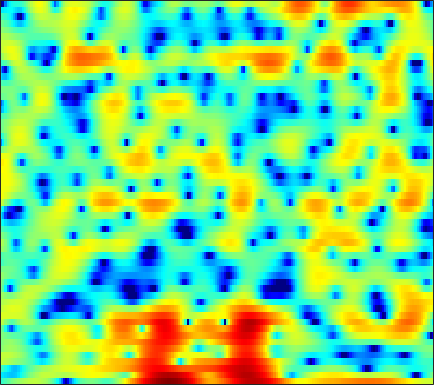

Values plotted in this chart, from the file beside it:
-3.1877, -2.6233, -1.9466, -1.3285, -0.92189, -0.41464, 0.056811, 0.36045, 0.74695, 1.1044, 1.4383, 1.6734, 1.9249, 2.1125, 2.2102, 2.2729, 2.2676, 2.2096, 2.0499, 1.7581, 1.3373, 0.92038, 0.24875, -0.65495
-5.537, -5.741, -6.113, -6.559, -6.873, -7.099, -6.962, -6.547, -5.662, -4.554, -3.392, -2.545, -1.497, -0.5795, 0.02496, 0.7132, 1.278, 1.618, 1.98, 2.235, 2.388, 2.438, 2.435, 2.356
-2.09, -2.749, -3.77, -4.902, -5.765, -6.746, -7.248, -7.144, -6.428, -5.369, -4.228, -3.43, -2.49, -1.698, -1.189, -0.6173, -0.1361, 0.184, 0.5696, 0.9119, 1.24, 1.476, 1.779, 2.07
2.555, 2.318, 1.983, 1.642, 1.393, 1.066, 0.7567, 0.5415, 0.2682, -0.0181, -0.3256, -0.5944, -1.044, -1.599, -2.121, -2.948, -3.902, -4.644, -5.487, -5.812, -5.369, -4.596, -3.269, -1.893
2.474, 2.489, 2.469, 2.397, 2.304, 2.12, 1.865, 1.632, 1.252, 0.7916, 0.2296, -0.2562, -1.022, -1.94, -2.758, -4.021, -5.518, -6.809, -8.58, -9.763, -9.239, -7.871, -5.668, -3.626
0.09204, 0.5156, 0.9018, 1.118, 1.193, 1.158, 0.9975, 0.7937, 0.4128, -0.07656, -0.6664, -1.149, -1.845, -2.543, -3.051, -3.64, -4.067, -4.265, -4.265, -3.992, -3.44, -2.886, -1.999, -1.041
-0.1953, 0.21, 0.5638, 0.7284, 0.7516, 0.6265, 0.3931, 0.135, -0.3367, -0.9896, -1.845, -2.635, -3.936, -5.583, -7.066, -9.28, -11.09, -11.24, -9.585, -7.195, -4.918, -3.44, -1.727, -0.2492
0.1459, -0.09898, -0.4948, -0.92, -1.183, -1.423, -1.553, -1.612, -1.694, -1.891, -2.261, -2.724, -3.59, -4.766, -5.853, -7.394, -8.555, -8.605, -7.434, -5.521, -3.586, -2.267, -0.7276, 0.5744
-0.08118, -1.429, -3.857, -7.286, -10.39, -11.78, -8.249, -5.816, -3.561, -2.117, -1.268, -0.9315, -0.769, -0.8199, -0.9626, -1.19, -1.396, -1.443, -1.355, -1.052, -0.5961, -0.19, 0.4573, 1.152
2.655, 1.843, 0.581, -0.7072, -1.444, -1.759, -1.2, -0.4903, 0.457, 1.193, 1.624, 1.742, 1.633, 1.26, 0.8108, 0.02735, -0.8975, -1.645, -2.598, -3.347, -3.623, -3.465, -2.879, -2.066
3.396, 3.4, 3.352, 3.259, 3.22, 3.185, 3.173, 3.149, 3.096, 2.946, 2.628, 2.275, 1.591, 0.6054, -0.3557, -2.007, -4.276, -6.55, -10.91, -19.11, -27.78, -17, -11.94, -9.445
2.181, 2.622, 3.051, 3.324, 3.46, 3.568, 3.59, 3.557, 3.426, 3.183, 2.801, 2.412, 1.719, 0.8123, -0.01111, -1.328, -2.888, -4.163, -5.915, -7.518, -8.798, -9.472, -10.2, -11.09
1.538, 1.878, 2.196, 2.421, 2.545, 2.673, 2.787, 2.86, 2.911, 2.889, 2.768, 2.595, 2.255, 1.768, 1.304, 0.5579, -0.3116, -1.046, -2.126, -3.305, -4.589, -5.678, -7.311, -9.312
1.325, 0.9095, 0.3232, -0.1066, -0.2436, -0.1061, 0.3356, 0.7852, 1.394, 1.927, 2.339, 2.541, 2.674, 2.652, 2.538, 2.272, 1.867, 1.48, 0.8574, 0.1085, -0.7788, -1.561, -2.731, -4.055
0.0003874, -1.742, -4.945, -9.74, -13.68, -10.64, -5.952, -3.575, -1.399, 0.06912, 1.062, 1.577, 2.043, 2.315, 2.439, 2.498, 2.485, 2.428, 2.299, 2.096, 1.813, 1.537, 1.082, 0.5174
0.2632, -0.9484, -2.707, -4.316, -5.009, -4.893, -3.947, -3.1, -2.114, -1.416, -1.019, -0.8674, -0.8203, -0.8381, -0.8306, -0.694, -0.3866, -0.05738, 0.4503, 0.9544, 1.393, 1.669, 1.925, 2.059
0.8607, 0.4502, -0.06159, -0.5236, -0.8125, -1.104, -1.324, -1.497, -1.803, -2.306, -3.084, -3.926, -5.415, -7.327, -8.783, -9.499, -7.931, -6.093, -3.79, -1.891, -0.3995, 0.4955, 1.444, 2.166
-0.5345, -0.4219, -0.3435, -0.3704, -0.4549, -0.6427, -0.9403, -1.251, -1.805, -2.594, -3.671, -4.739, -6.601, -9.093, -11.23, -12.62, -10.38, -7.979, -5.207, -3.023, -1.297, -0.249, 0.9192, 1.862
-2.786, -2.127, -1.568, -1.276, -1.193, -1.226, -1.387, -1.565, -1.882, -2.27, -2.743, -3.138, -3.686, -4.164, -4.403, -4.476, -4.195, -3.788, -3.052, -2.189, -1.276, -0.5674, 0.3694, 1.261
-2.172, -1.715, -1.468, -1.501, -1.656, -1.97, -2.264, -2.412, -2.482, -2.394, -2.236, -2.12, -2.024, -2.01, -2.061, -2.203, -2.43, -2.622, -2.84, -2.886, -2.598, -2.087, -1.065, 0.1477
0.9633, 0.6366, -0.08483, -1.236, -2.397, -4.309, -6.271, -7.062, -6.338, -4.521, -2.786, -1.76, -0.8145, -0.3186, -0.2421, -0.5339, -1.359, -2.413, -4.643, -8.331, -12.64, -10.47, -5.136, -1.465
1.965, 1.333, 0.2236, -1.351, -2.929, -5.745, -9.469, -11.47, -9.344, -5.788, -3.132, -1.712, -0.3847, 0.4062, 0.6889, 0.6819, 0.2512, -0.354, -1.509, -2.765, -3.401, -2.946, -1.372, 0.417
0.2142, -0.2375, -0.9774, -1.788, -2.417, -3.187, -3.725, -3.858, -3.642, -3.038, -2.224, -1.593, -0.8112, -0.1832, 0.1841, 0.5175, 0.69, 0.7401, 0.7564, 0.7801, 0.9116, 1.098, 1.429, 1.8
-1.741, -2.179, -2.794, -3.351, -3.688, -3.98, -4.052, -3.97, -3.665, -3.182, -2.587, -2.094, -1.428, -0.7773, -0.326, 0.2109, 0.666, 0.9596, 1.303, 1.593, 1.847, 2.014, 2.202, 2.324
-3.822, -4.76, -5.955, -6.901, -7.336, -7.462, -7.198, -6.818, -6.109, -5.233, -4.269, -3.518, -2.522, -1.586, -0.9482, -0.1818, 0.4859, 0.9234, 1.419, 1.846, 2.192, 2.409, 2.647, 2.808
-5.652, -8.146, -12.36, -16.7, -17.15, -14.95, -13.08, -12.04, -10.74, -9.122, -7.234, -5.802, -4.035, -2.554, -1.621, -0.5987, 0.195, 0.67, 1.187, 1.626, 2.018, 2.304, 2.662, 3.001
-2.526, -4.86, -8.416, -11.69, -12.91, -13.44, -14.8, -17.62, -27.18, -17.09, -10.25, -7.154, -4.324, -2.43, -1.438, -0.563, -0.08615, 0.08102, 0.1737, 0.2162, 0.4122, 0.7144, 1.334, 2.121
3.043, 1.982, 0.4998, -0.9564, -2.014, -3.327, -4.569, -5.346, -5.769, -5.176, -3.844, -2.79, -1.625, -0.8698, -0.6231, -0.7146, -1.292, -2.065, -3.609, -5.66, -7.418, -7.207, -4.759, -1.958
4.534, 4.108, 3.471, 2.776, 2.25, 1.565, 0.9345, 0.5194, 0.1159, -0.155, -0.3341, -0.4658, -0.7466, -1.202, -1.712, -2.685, -4.022, -5.319, -7.552, -10.42, -13.33, -13.19, -9.675, -6.116
4.273, 4.273, 4.129, 3.864, 3.602, 3.17, 2.688, 2.301, 1.748, 1.158, 0.4867, -0.08913, -0.9838, -2.073, -3.036, -4.514, -6.216, -7.568, -9.185, -10.2, -10.25, -9.665, -8.249, -6.549
4.04, 4.287, 4.406, 4.323, 4.147, 3.796, 3.331, 2.922, 2.287, 1.559, 0.731, 0.02219, -1.071, -2.403, -3.613, -5.632, -8.295, -10.95, -16.21, -23.6, -17.63, -13.36, -9.69, -7.178
4.149, 4.379, 4.46, 4.299, 4.044, 3.562, 2.939, 2.406, 1.659, 0.8919, 0.1415, -0.4279, -1.235, -2.167, -2.997, -4.314, -5.921, -7.295, -9.056, -10.02, -9.486, -8.427, -6.814, -5.383
4.712, 4.722, 4.509, 4.046, 3.529, 2.603, 1.44, 0.4752, -0.8059, -1.822, -2.354, -2.443, -2.329, -2.176, -2.155, -2.268, -2.54, -2.802, -3.134, -3.364, -3.401, -3.321, -3.119, -2.881
5.28, 5.115, 4.699, 4.005, 3.249, 1.832, -0.2055, -2.343, -6.43, -12.41, -11.85, -7.898, -4.413, -2.345, -1.372, -0.5921, -0.2089, -0.1053, -0.1563, -0.3594, -0.6843, -0.9756, -1.444, -1.944
4.131, 4.087, 3.95, 3.616, 3.178, 2.294, 0.9818, -0.312, -2.287, -3.863, -3.95, -3.048, -1.537, -0.2973, 0.3729, 0.9167, 1.13, 1.107, 0.865, 0.4138, -0.2604, -0.9287, -2.068, -3.591
-0.4709, 0.2232, 1.177, 1.939, 2.318, 2.55, 2.515, 2.374, 2.095, 1.847, 1.704, 1.68, 1.697, 1.686, 1.61, 1.378, 0.9728, 0.5633, -0.08794, -0.8392, -1.68, -2.41, -3.569, -5.114
-9.126, -5.139, -1.832, 0.3205, 1.449, 2.488, 3.14, 3.437, 3.628, 3.625, 3.481, 3.273, 2.858, 2.267, 1.68, 0.6995, -0.505, -1.518, -2.913, -4.126, -4.885, -5.124, -5.201, -5.205
-4.061, -2.672, -0.8205, 0.7457, 1.698, 2.694, 3.397, 3.74, 3.997, 4.03, 3.841, 3.548, 2.937, 2.03, 1.124, -0.4722, -2.642, -4.811, -8.836, -14.83, -16.19, -12.21, -8.513, -6.298
-0.8644, -0.317, 0.4838, 1.278, 1.833, 2.472, 2.966, 3.233, 3.436, 3.464, 3.29, 3.028, 2.48, 1.675, 0.8846, -0.4528, -2.172, -3.728, -6.048, -8.106, -8.675, -7.954, -6.469, -5.145
-0.6368, -0.3177, 0.1737, 0.7131, 1.106, 1.588, 1.985, 2.224, 2.434, 2.513, 2.461, 2.333, 2.047, 1.626, 1.215, 0.5522, -0.2145, -0.8176, -1.587, -2.213, -2.616, -2.758, -2.792, -2.755
-2.233, -1.965, -1.395, -0.7105, -0.2035, 0.397, 0.87, 1.134, 1.38, 1.522, 1.61, 1.644, 1.66, 1.646, 1.606, 1.493, 1.32, 1.147, 0.8588, 0.5395, 0.1884, -0.09586, -0.5097, -0.9691
-7.797, -6.539, -4.347, -2.517, -1.49, -0.5512, -0.01801, 0.1498, 0.1777, 0.1178, 0.1157, 0.2447, 0.6115, 1.137, 1.569, 2.097, 2.49, 2.668, 2.742, 2.62, 2.31, 1.951, 1.304, 0.4661
-10.53, -7.656, -4.254, -2.076, -1.062, -0.3688, -0.3385, -0.7223, -1.809, -3.481, -5.189, -5.409, -3.65, -1.191, 0.4177, 2.086, 3.236, 3.809, 4.241, 4.306, 4.033, 3.61, 2.75, 1.516
-0.8957, -0.8385, -0.4699, -0.0891, 0.1016, 0.08116, -0.3945, -1.111, -2.762, -5.517, -9.444, -10.62, -6.526, -2.553, -0.4176, 1.617, 2.972, 3.645, 4.146, 4.265, 4.011, 3.579, 2.664, 1.329
-0.127, -0.2367, -0.2946, -0.269, -0.2523, -0.284, -0.4324, -0.6575, -1.057, -1.464, -1.677, -1.564, -0.9829, -0.07831, 0.6495, 1.53, 2.223, 2.585, 2.84, 2.85, 2.616, 2.278, 1.592, 0.6307
-1.986, -2.18, -2.237, -1.996, -1.7, -1.234, -0.7665, -0.4729, -0.1398, 0.1212, 0.3543, 0.538, 0.7993, 1.08, 1.284, 1.508, 1.659, 1.71, 1.708, 1.595, 1.395, 1.188, 0.849, 0.4185
-6.015, -7.125, -7.384, -6.047, -4.56, -2.693, -1.218, -0.3437, 0.5013, 1.053, 1.389, 1.525, 1.579, 1.517, 1.415, 1.22, 0.9551, 0.7299, 0.419, 0.128, -0.09964, -0.2015, -0.2103, -0.08367
-8.725, -12.88, -16.14, -9.01, -5.381, -2.209, -0.1809, 0.8359, 1.698, 2.112, 2.175, 2.033, 1.667, 1.151, 0.6956, 0.02406, -0.7214, -1.343, -2.29, -3.211, -3.895, -4.038, -3.623, -2.599
-2.522, -2.307, -1.703, -0.6662, 0.2696, 1.454, 2.358, 2.751, 2.885, 2.593, 1.856, 1.056, -0.2655, -1.668, -2.614, -3.653, -4.54, -5.37, -7.113, -10.01, -15.11, -19.08, -14.04, -8.914
0.244, 1.241, 2.256, 3.028, 3.47, 3.853, 3.956, 3.814, 3.253, 2.183, 0.4993, -1.278, -4.681, -9.707, -14.11, -13.35, -10.18, -9.103, -9.008, -10.16, -11.91, -12.88, -12.94, -12.27
2.047, 2.712, 3.393, 3.857, 4.048, 4.091, 3.864, 3.516, 2.77, 1.637, 0.05706, -1.468, -4.013, -6.866, -8.538, -8.923, -7.906, -7.234, -6.801, -6.977, -7.637, -8.435, -10.13, -13.17
2.417, 2.618, 2.815, 2.895, 2.873, 2.725, 2.431, 2.103, 1.529, 0.8116, -0.05208, -0.753, -1.698, -2.562, -3.076, -3.519, -3.716, -3.77, -3.865, -4.012, -4.273, -4.524, -4.852, -4.993
1.681, 1.634, 1.521, 1.335, 1.156, 0.8641, 0.5323, 0.2546, -0.1246, -0.5001, -0.8448, -1.085, -1.342, -1.538, -1.641, -1.716, -1.746, -1.738, -1.712, -1.675, -1.629, -1.583, -1.46, -1.232
0.5434, 0.3385, -0.003762, -0.4153, -0.7729, -1.297, -1.831, -2.182, -2.532, -2.693, -2.628, -2.46, -2.13, -1.729, -1.417, -1.027, -0.6804, -0.4607, -0.1988, 0.01016, 0.1945, 0.3274, 0.5112, 0.7231
-0.6588, -0.9827, -1.525, -2.214, -2.853, -3.884, -5.107, -6.048, -7.053, -7.21, -6.353, -5.295, -3.793, -2.424, -1.541, -0.5732, 0.1861, 0.6231, 1.05, 1.331, 1.498, 1.576, 1.644, 1.714
-1.996, -2.359, -2.893, -3.598, -4.322, -5.707, -7.901, -10.53, -17.17, -26.42, -12.54, -8.313, -4.686, -2.232, -0.856, 0.5343, 1.51, 2.027, 2.439, 2.59, 2.503, 2.309, 1.945, 1.56
-5.214, -5.422, -5.148, -4.752, -4.623, -4.825, -5.437, -6.103, -6.792, -6.593, -5.215, -3.709, -1.703, 0.09899, 1.238, 2.467, 3.327, 3.731, 3.955, 3.785, 3.196, 2.448, 1.008, -0.9382
-25.62, -17.36, -9.836, -6.495, -5.115, -4.12, -3.685, -3.519, -3.367, -2.983, -2.248, -1.463, -0.182, 1.168, 2.115, 3.189, 3.983, 4.336, 4.471, 4.157, 3.343, 2.35, 0.3476, -2.711
